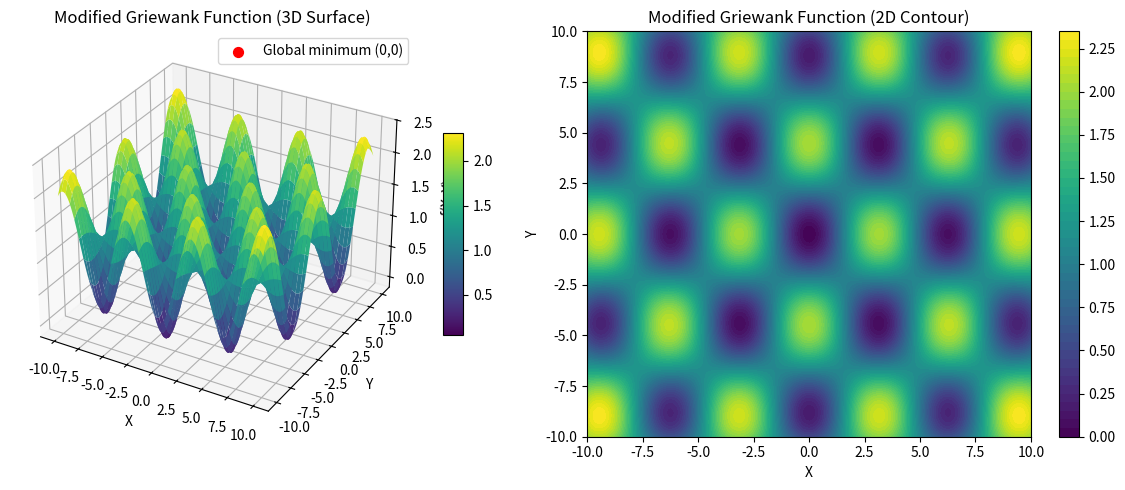

This chart was generated by the following Python code:
import numpy as np
import matplotlib.pyplot as plt
from mpl_toolkits.mplot3d import Axes3D

# Modified Griewank function for visualization
def griewank_modified(x, y, scale=1000):
    # exaggerate the quadratic term by using a smaller divisor
    return 1 + (x**2 + y**2)/scale - np.cos(x) * np.cos(y / np.sqrt(2))

# Create a meshgrid
x = np.linspace(-10, 10, 400)
y = np.linspace(-10, 10, 400)
X, Y = np.meshgrid(x, y)
Z = griewank_modified(X, Y, scale=500)  # Try 4000 (original), 1000, 500, etc.

# Plot
fig = plt.figure(figsize=(12, 5))

# 3D surface plot
ax1 = fig.add_subplot(1, 2, 1, projection='3d')
surf = ax1.plot_surface(X, Y, Z, cmap='viridis', edgecolor='none')
ax1.set_title('Modified Griewank Function (3D Surface)')
ax1.set_xlabel('X')
ax1.set_ylabel('Y')
ax1.set_zlabel('f(X, Y)')
fig.colorbar(surf, ax=ax1, shrink=0.5, aspect=10)

# Mark the global minimum
ax1.scatter(0, 0, griewank_modified(0, 0, 500), color='r', s=50, label='Global minimum (0,0)')
ax1.legend()

# 2D contour plot
ax2 = fig.add_subplot(1, 2, 2)
contour = ax2.contourf(X, Y, Z, levels=50, cmap='viridis')
ax2.set_title('Modified Griewank Function (2D Contour)')
ax2.set_xlabel('X')
ax2.set_ylabel('Y')
fig.colorbar(contour, ax=ax2)

plt.tight_layout()
plt.show()
